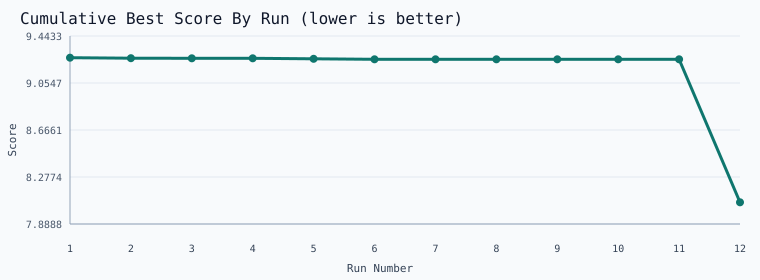

Values plotted in this chart, from the file beside it:
run_id, run_number, score, mode, track, finished_at, title
2026_03_22_run_0001, 1, 9.264, explore, mac_mini_official_like, 2026-03-22T04:44:18.970666+00:00, Muon Weight Decay 0.04
2026_03_22_run_0002, 2, 9.26, exploit, mac_mini_official_like, 2026-03-22T05:08:23.564808+00:00, Reapply Muon Matrix Weight Decay 0.04
2026_03_22_run_0003, 3, 9.259, validate, mac_mini_official_like, 2026-03-22T05:33:12.922766+00:00, Validate Muon Matrix Weight Decay 0.04 w…
2026_03_22_run_0004, 4, 9.259, validate, mac_mini_official_like, 2026-03-22T05:57:46.116349+00:00, Validate Muon Matrix Weight Decay 0.04 w…
2026_03_22_run_0005, 5, 9.254, exploit, mac_mini_official_like, 2026-03-22T06:24:03.637409+00:00, Pair validated Muon WD 0.04 with upstrea…
2026_03_22_run_0006, 6, 9.251, validate, mac_mini_official_like, 2026-03-22T06:48:08.821912+00:00, Replay Muon WD 0.04 With Momentum 0.99
2026_03_22_run_0007, 7, 9.251, validate, mac_mini_official_like, 2026-03-22T07:12:54.336709+00:00, Replay Muon WD 0.04 With Momentum 0.99
2026_03_22_run_0008, 8, 9.251, validate, mac_mini_official_like, 2026-03-22T07:36:53.380364+00:00, Replay Muon WD 0.04 With Momentum 0.99
2026_03_22_run_0009, 9, 9.251, validate, mac_mini_official_like, 2026-03-22T08:01:21.836668+00:00, Replay Muon WD 0.04 With Momentum 0.99
2026_03_22_run_0010, 10, 9.251, validate, mac_mini_official_like, 2026-03-22T08:25:55.830014+00:00, Replay Muon WD 0.04 With Momentum 0.99
2026_03_22_run_0011, 11, 9.251, validate, mac_mini_official_like, 2026-03-22T08:50:17.799665+00:00, Replay Muon WD 0.04 With Momentum 0.99
2026_03_22_run_0012, 12, 8.068, research, mac_mini_official_like, 2026-03-22T09:15:52.297547+00:00, Probe Tied-Embedding Bigram Residual
